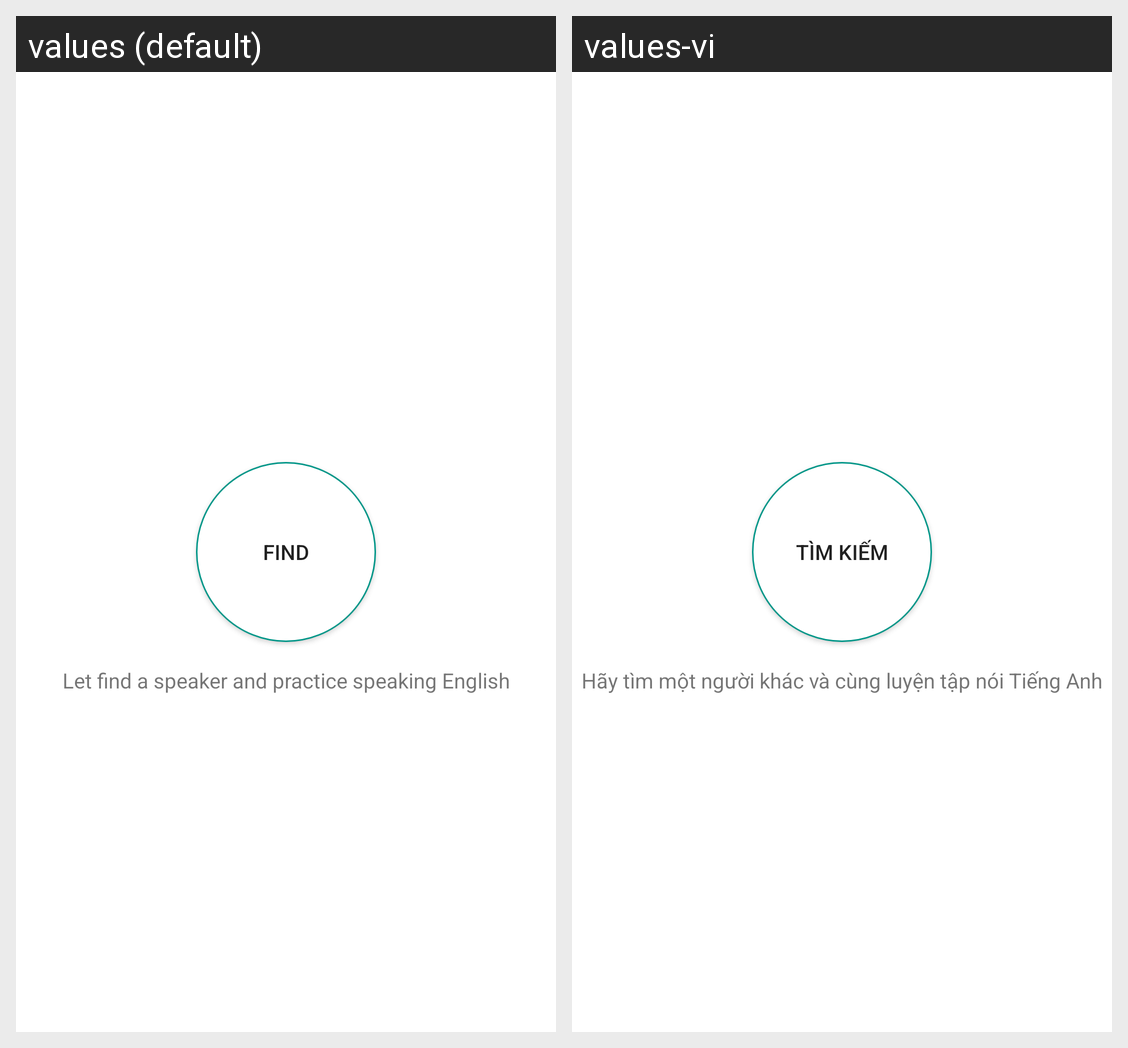

The same Android screen rendered under two of its app's locales, left to right. List the strings drawn on it with the default value and each locale's translation.
Android screen res/layout/activity_converstation_matching.xml rendered under 2 locales, left to right: values (default), values-vi. Device: Nexus 5 (rendered at 1080×1920; each locale shown at half size, 540×960, under a caption strip naming it); theme AppTheme.
Strings drawn on this screen, with the default value and each locale's value (text and hints the layout hard-codes, and strings that could not be matched under every locale, appear in the picture but are not listed):

find
  values: Find
  values-vi: Tìm kiếm

find_a_speaker
  values: Let find a speaker and practice speaking English
  values-vi: Hãy tìm một người khác và cùng luyện tập nói Tiếng Anh
